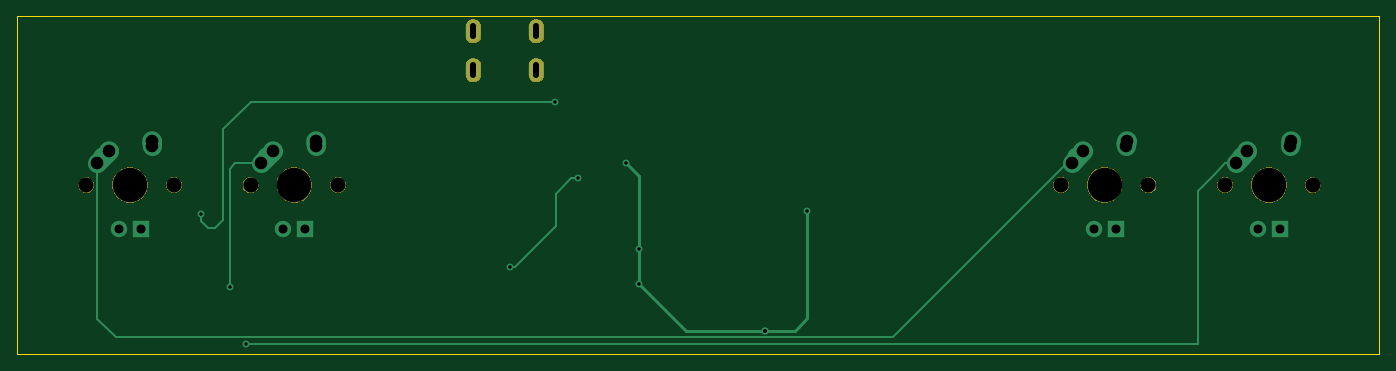
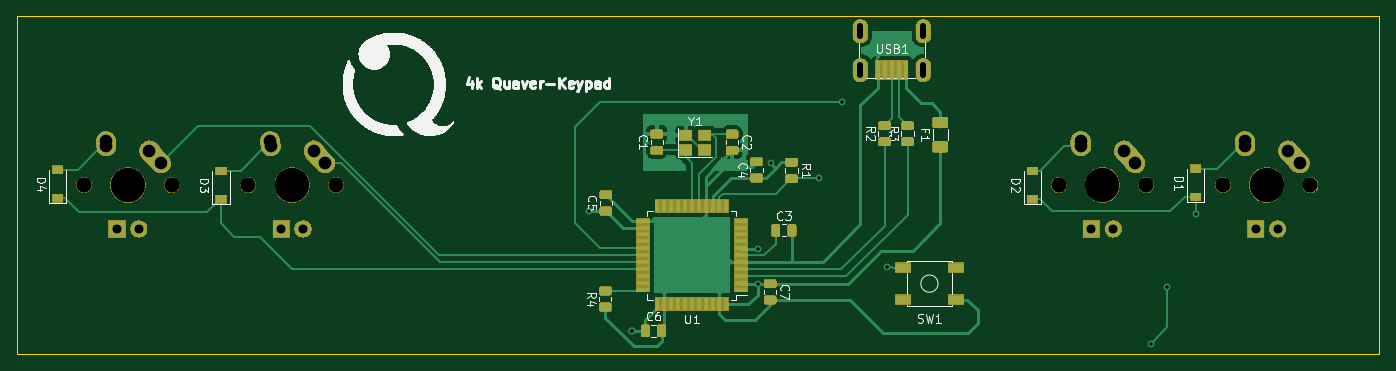
Circuit board: 11 layer files. Board 158.0 x 39.1 mm.
- bottom_copper: quaver-keypadrev1-B_Cu.gbl (87198 bytes)
- bottom_mask: quaver-keypadrev1-B_Mask.gbs (75695 bytes)
- paste: quaver-keypadrev1-B_Paste.gbp (46882 bytes)
- bottom_silk: quaver-keypadrev1-B_SilkS.gbo (119520 bytes)
- outline: quaver-keypadrev1-Edge_Cuts.gm1 (796 bytes)
- top_copper: quaver-keypadrev1-F_Cu.gtl (4111 bytes)
- top_mask: quaver-keypadrev1-F_Mask.gts (16608 bytes)
- paste: quaver-keypadrev1-F_Paste.gtp (499 bytes)
- top_silk: quaver-keypadrev1-F_SilkS.gto (1030 bytes)
- drill: quaver-keypadrev1-NPTH.drl (515 bytes)
- drill: quaver-keypadrev1-PTH.drl (1126 bytes)

=== bottom_copper: quaver-keypadrev1-B_Cu.gbl (87198 bytes, source omitted) ===
=== bottom_mask: quaver-keypadrev1-B_Mask.gbs (75695 bytes, source omitted) ===
=== paste: quaver-keypadrev1-B_Paste.gbp (46882 bytes, source omitted) ===
=== bottom_silk: quaver-keypadrev1-B_SilkS.gbo (119520 bytes, source omitted) ===
=== outline: quaver-keypadrev1-Edge_Cuts.gm1 ===
G04 #@! TF.GenerationSoftware,KiCad,Pcbnew,(5.1.4)-1*
G04 #@! TF.CreationDate,2022-10-31T09:04:18+01:00*
G04 #@! TF.ProjectId,quaver-keypadrev1,71756176-6572-42d6-9b65-797061647265,rev?*
G04 #@! TF.SameCoordinates,Original*
G04 #@! TF.FileFunction,Profile,NP*
%FSLAX46Y46*%
G04 Gerber Fmt 4.6, Leading zero omitted, Abs format (unit mm)*
G04 Created by KiCad (PCBNEW (5.1.4)-1) date 2022-10-31 09:04:18*
%MOMM*%
%LPD*%
G04 APERTURE LIST*
%ADD10C,0.050000*%
G04 APERTURE END LIST*
D10*
X117094000Y-85217000D02*
X117094000Y-124333000D01*
X275082000Y-124333000D02*
X275082000Y-85217000D01*
X257429000Y-124333000D02*
X275082000Y-124333000D01*
X257429000Y-85217000D02*
X275082000Y-85217000D01*
X117094000Y-85217000D02*
X257429000Y-85217000D01*
X117094000Y-124333000D02*
X257429000Y-124333000D01*
M02*

=== top_copper: quaver-keypadrev1-F_Cu.gtl ===
G04 #@! TF.GenerationSoftware,KiCad,Pcbnew,(5.1.4)-1*
G04 #@! TF.CreationDate,2022-10-31T09:04:18+01:00*
G04 #@! TF.ProjectId,quaver-keypadrev1,71756176-6572-42d6-9b65-797061647265,rev?*
G04 #@! TF.SameCoordinates,Original*
G04 #@! TF.FileFunction,Copper,L1,Top*
G04 #@! TF.FilePolarity,Positive*
%FSLAX46Y46*%
G04 Gerber Fmt 4.6, Leading zero omitted, Abs format (unit mm)*
G04 Created by KiCad (PCBNEW (5.1.4)-1) date 2022-10-31 09:04:18*
%MOMM*%
%LPD*%
G04 APERTURE LIST*
%ADD10C,2.250000*%
%ADD11C,2.250000*%
%ADD12C,1.905000*%
%ADD13R,1.905000X1.905000*%
%ADD14O,1.700000X2.700000*%
%ADD15C,0.800000*%
%ADD16C,0.381000*%
%ADD17C,0.254000*%
G04 APERTURE END LIST*
D10*
X245725000Y-99985000D03*
D11*
X245705000Y-100275000D02*
X245745000Y-99695000D01*
D10*
X245745000Y-99695000D03*
X240050001Y-101505000D03*
D11*
X239395000Y-102235000D02*
X240705002Y-100775000D01*
D10*
X240705000Y-100775000D03*
D12*
X241935000Y-109855000D03*
D13*
X244475000Y-109855000D03*
D14*
X169997000Y-91440000D03*
X177297000Y-91440000D03*
X177297000Y-86940000D03*
X169997000Y-86940000D03*
D10*
X264775000Y-99985000D03*
D11*
X264755000Y-100275000D02*
X264795000Y-99695000D01*
D10*
X264795000Y-99695000D03*
X259100001Y-101505000D03*
D11*
X258445000Y-102235000D02*
X259755002Y-100775000D01*
D10*
X259755000Y-100775000D03*
D12*
X260985000Y-109855000D03*
D13*
X263525000Y-109855000D03*
D10*
X151745000Y-99985000D03*
D11*
X151725000Y-100275000D02*
X151765000Y-99695000D01*
D10*
X151765000Y-99695000D03*
X146070001Y-101505000D03*
D11*
X145415000Y-102235000D02*
X146725002Y-100775000D01*
D10*
X146725000Y-100775000D03*
D12*
X147955000Y-109855000D03*
D13*
X150495000Y-109855000D03*
D10*
X132695000Y-99985000D03*
D11*
X132675000Y-100275000D02*
X132715000Y-99695000D01*
D10*
X132715000Y-99695000D03*
X127020001Y-101505000D03*
D11*
X126365000Y-102235000D02*
X127675002Y-100775000D01*
D10*
X127675000Y-100775000D03*
D12*
X128905000Y-109855000D03*
D13*
X131445000Y-109855000D03*
D15*
X208741250Y-107776250D03*
X203835000Y-121666000D03*
X203835000Y-121666000D03*
X203835000Y-121666000D03*
X189230000Y-116205000D03*
X187706000Y-102235000D03*
X189230000Y-112141000D03*
X179451000Y-95123000D03*
X138430000Y-108077000D03*
X143637000Y-123190000D03*
X141732000Y-116586000D03*
X174244000Y-114300000D03*
X182118000Y-104013000D03*
D16*
X208741250Y-107776250D02*
X208741250Y-120188750D01*
X208741250Y-120188750D02*
X207264000Y-121666000D01*
X207264000Y-121666000D02*
X203835000Y-121666000D01*
X203835000Y-121666000D02*
X194691000Y-121666000D01*
X194691000Y-121666000D02*
X189230000Y-116205000D01*
X189230000Y-103886000D02*
X189230000Y-103759000D01*
X189230000Y-103759000D02*
X187706000Y-102235000D01*
X189230000Y-112141000D02*
X189230000Y-103886000D01*
X189230000Y-116205000D02*
X189230000Y-112141000D01*
D17*
X179451000Y-95123000D02*
X178885315Y-95123000D01*
X178885315Y-95123000D02*
X144145000Y-95123000D01*
X141004999Y-98263001D02*
X141004999Y-108804001D01*
X144145000Y-95123000D02*
X141004999Y-98263001D01*
X141004999Y-108804001D02*
X140081000Y-109728000D01*
X140081000Y-109728000D02*
X139192000Y-109728000D01*
X139192000Y-109728000D02*
X138430000Y-108966000D01*
X138430000Y-108966000D02*
X138430000Y-108077000D01*
X238886038Y-102235000D02*
X218693038Y-122428000D01*
X239395000Y-102235000D02*
X238886038Y-102235000D01*
X218693038Y-122428000D02*
X128524000Y-122428000D01*
X126365000Y-120269000D02*
X126365000Y-102235000D01*
X128524000Y-122428000D02*
X126365000Y-120269000D01*
X258445000Y-102235000D02*
X257175000Y-102235000D01*
X257175000Y-102235000D02*
X255972999Y-103437001D01*
X255972999Y-103437001D02*
X254000000Y-105410000D01*
X254000000Y-105410000D02*
X254000000Y-123190000D01*
X254000000Y-123190000D02*
X143637000Y-123190000D01*
X142367000Y-102235000D02*
X145415000Y-102235000D01*
X141732000Y-102870000D02*
X142367000Y-102235000D01*
X141732000Y-116586000D02*
X141732000Y-102870000D01*
X174809685Y-114300000D02*
X179578000Y-109531685D01*
X174244000Y-114300000D02*
X174809685Y-114300000D01*
X179578000Y-109531685D02*
X179578000Y-105791000D01*
X179578000Y-105791000D02*
X181356000Y-104013000D01*
X181356000Y-104013000D02*
X182118000Y-104013000D01*
M02*

=== top_mask: quaver-keypadrev1-F_Mask.gts (16608 bytes, source omitted) ===
=== paste: quaver-keypadrev1-F_Paste.gtp ===
G04 #@! TF.GenerationSoftware,KiCad,Pcbnew,(5.1.4)-1*
G04 #@! TF.CreationDate,2022-10-31T09:04:18+01:00*
G04 #@! TF.ProjectId,quaver-keypadrev1,71756176-6572-42d6-9b65-797061647265,rev?*
G04 #@! TF.SameCoordinates,Original*
G04 #@! TF.FileFunction,Paste,Top*
G04 #@! TF.FilePolarity,Positive*
%FSLAX46Y46*%
G04 Gerber Fmt 4.6, Leading zero omitted, Abs format (unit mm)*
G04 Created by KiCad (PCBNEW (5.1.4)-1) date 2022-10-31 09:04:18*
%MOMM*%
%LPD*%
G04 APERTURE LIST*
G04 APERTURE END LIST*
M02*

=== top_silk: quaver-keypadrev1-F_SilkS.gto ===
G04 #@! TF.GenerationSoftware,KiCad,Pcbnew,(5.1.4)-1*
G04 #@! TF.CreationDate,2022-10-31T09:04:18+01:00*
G04 #@! TF.ProjectId,quaver-keypadrev1,71756176-6572-42d6-9b65-797061647265,rev?*
G04 #@! TF.SameCoordinates,Original*
G04 #@! TF.FileFunction,Legend,Top*
G04 #@! TF.FilePolarity,Positive*
%FSLAX46Y46*%
G04 Gerber Fmt 4.6, Leading zero omitted, Abs format (unit mm)*
G04 Created by KiCad (PCBNEW (5.1.4)-1) date 2022-10-31 09:04:18*
%MOMM*%
%LPD*%
G04 APERTURE LIST*
%ADD10C,4.089800*%
%ADD11C,1.852000*%
%ADD12O,1.802000X2.802000*%
G04 APERTURE END LIST*
%LPC*%
D10*
X243205000Y-104775000D03*
D11*
X238125000Y-104775000D03*
X248285000Y-104775000D03*
D12*
X169997000Y-91440000D03*
X177297000Y-91440000D03*
X177297000Y-86940000D03*
X169997000Y-86940000D03*
D10*
X262255000Y-104775000D03*
D11*
X257175000Y-104775000D03*
X267335000Y-104775000D03*
D10*
X149225000Y-104775000D03*
D11*
X144145000Y-104775000D03*
X154305000Y-104775000D03*
D10*
X130175000Y-104775000D03*
D11*
X125095000Y-104775000D03*
X135255000Y-104775000D03*
M02*

=== drill: quaver-keypadrev1-NPTH.drl ===
M48
; DRILL file {KiCad (5.1.4)-1} date 31/10/2022 09:05:14
; FORMAT={-:-/ absolute / metric / decimal}
; #@! TF.CreationDate,2022-10-31T09:05:14+01:00
; #@! TF.GenerationSoftware,Kicad,Pcbnew,(5.1.4)-1
; #@! TF.FileFunction,NonPlated,1,2,NPTH
FMAT,2
METRIC
T1C1.750
T2C3.988
%
G90
G05
T1
X125.095Y-104.775
X144.145Y-104.775
X154.305Y-104.775
X238.125Y-104.775
X248.285Y-104.775
X257.175Y-104.775
X267.335Y-104.775
X135.255Y-104.775
T2
X149.225Y-104.775
X243.205Y-104.775
X262.255Y-104.775
X130.175Y-104.775
T0
M30

=== drill: quaver-keypadrev1-PTH.drl ===
M48
; DRILL file {KiCad (5.1.4)-1} date 31/10/2022 09:05:14
; FORMAT={-:-/ absolute / metric / decimal}
; #@! TF.CreationDate,2022-10-31T09:05:14+01:00
; #@! TF.GenerationSoftware,Kicad,Pcbnew,(5.1.4)-1
; #@! TF.FileFunction,Plated,1,2,PTH
FMAT,2
METRIC
T1C0.400
T2C0.700
T3C1.040
T4C1.470
%
G90
G05
T1
X138.43Y-108.077
X141.732Y-116.586
X143.637Y-123.19
X174.244Y-114.3
X179.451Y-95.123
X182.118Y-104.013
X187.706Y-102.235
X189.23Y-112.141
X189.23Y-116.205
X203.835Y-121.666
X203.835Y-121.666
X203.835Y-121.666
X208.741Y-107.776
T3
X128.905Y-109.855
X131.445Y-109.855
X147.955Y-109.855
X150.495Y-109.855
X241.935Y-109.855
X244.475Y-109.855
X260.985Y-109.855
X263.525Y-109.855
T4
X126.365Y-102.235
X127.675Y-100.775
X132.675Y-100.275
X132.715Y-99.695
X145.415Y-102.235
X146.725Y-100.775
X151.725Y-100.275
X151.765Y-99.695
X239.395Y-102.235
X240.705Y-100.775
X245.705Y-100.275
X245.745Y-99.695
X258.445Y-102.235
X259.755Y-100.775
X264.755Y-100.275
X264.795Y-99.695
T2
X169.997Y-86.34G85X169.997Y-87.54
G05
X169.997Y-90.84G85X169.997Y-92.04
G05
X177.297Y-86.34G85X177.297Y-87.54
G05
X177.297Y-90.84G85X177.297Y-92.04
G05
T0
M30

